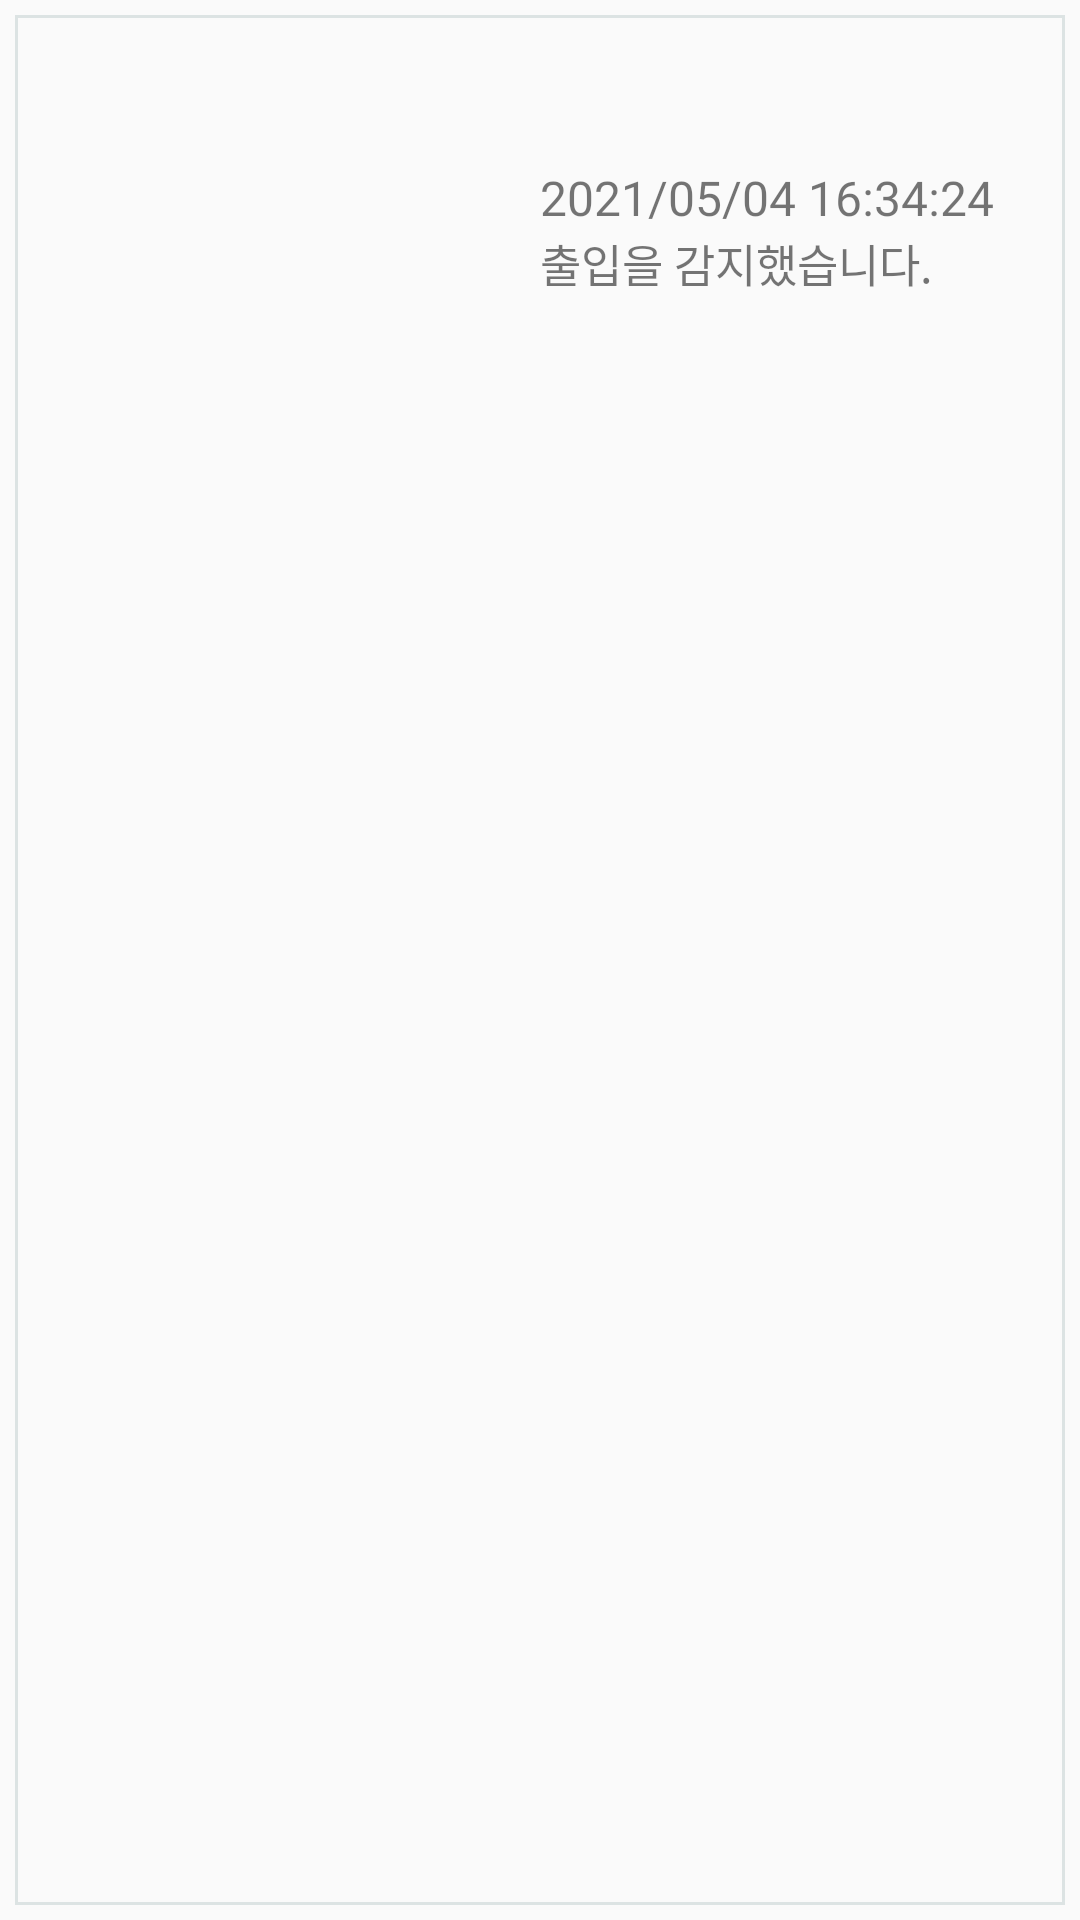

Layout XML and referenced resources for this Android screen:
<!-- AndroidManifest.xml: application theme Theme.style -->
<!-- res/layout/list_visitors.xml -->
<?xml version="1.0" encoding="utf-8"?>
<androidx.constraintlayout.widget.ConstraintLayout xmlns:android="http://schemas.android.com/apk/res/android"
    xmlns:app="http://schemas.android.com/apk/res-auto"
    xmlns:tools="http://schemas.android.com/tools"
    android:layout_width="match_parent"
    android:layout_height="wrap_content">

    <LinearLayout
        android:layout_width="match_parent"
        android:layout_height="match_parent"
        android:layout_margin="5dp"
        android:background="@drawable/rectangle_border"
        android:orientation="horizontal">

        <ImageView
            android:id="@+id/profile"
            android:layout_width="150dp"
            android:layout_height="150dp"
            android:layout_margin="5dp"
            android:background="@drawable/round"
            android:src="@mipmap/ic_launcher_round" />

        <LinearLayout
            android:layout_width="match_parent"
            android:layout_height="wrap_content"
            android:layout_marginLeft="15dp"
            android:layout_marginTop="50dp"
            android:orientation="vertical">

            <TextView
                android:id="@+id/time"
                android:layout_width="match_parent"
                android:layout_height="wrap_content"

                android:fontFamily="@font/dream6"
                android:gravity="center_vertical"
                android:text="2021/05/04 16:34:24"
                android:textSize="16dp">

            </TextView>

            <TextView
                android:id="@+id/textView9"
                android:layout_width="match_parent"
                android:layout_height="wrap_content"
                android:fontFamily="@font/dream5"
                android:text="출입을 감지했습니다."
                android:textSize="15dp" />
        </LinearLayout>
    </LinearLayout>
</androidx.constraintlayout.widget.ConstraintLayout>
<!-- resources referenced by this layout -->
<resources>
  <!-- drawable rectangle_border (drawable-v24) -->
  <layer-list xmlns:android="http://schemas.android.com/apk/res/android">
  
  <item>
      <shape android:shape="rectangle">
          <stroke android:width="1dp" android:color="#dce3e3" />
          <solid android:color="#00000000" />
      </shape>
  </item>
  </layer-list>
  <!-- drawable round (drawable) -->
  <?xml version="1.0" encoding="utf-8"?>
  <shape xmlns:android="http://schemas.android.com/apk/res/android">
  <corners
      android:topLeftRadius="18dp"
      android:topRightRadius="18dp"
      android:bottomLeftRadius="18dp"
      android:bottomRightRadius="18dp"/>
  </shape>
  <style name="Theme.style" parent="Theme.AppCompat.Light.NoActionBar">
          
  
          
            <item name="colorPrimaryDark">#d9f8fa</item>
          
  
            <item name="android:windowDrawsSystemBarBackgrounds">true</item>
  
            <item name="android:windowTranslucentStatus">true</item>
        </style>
</resources>
